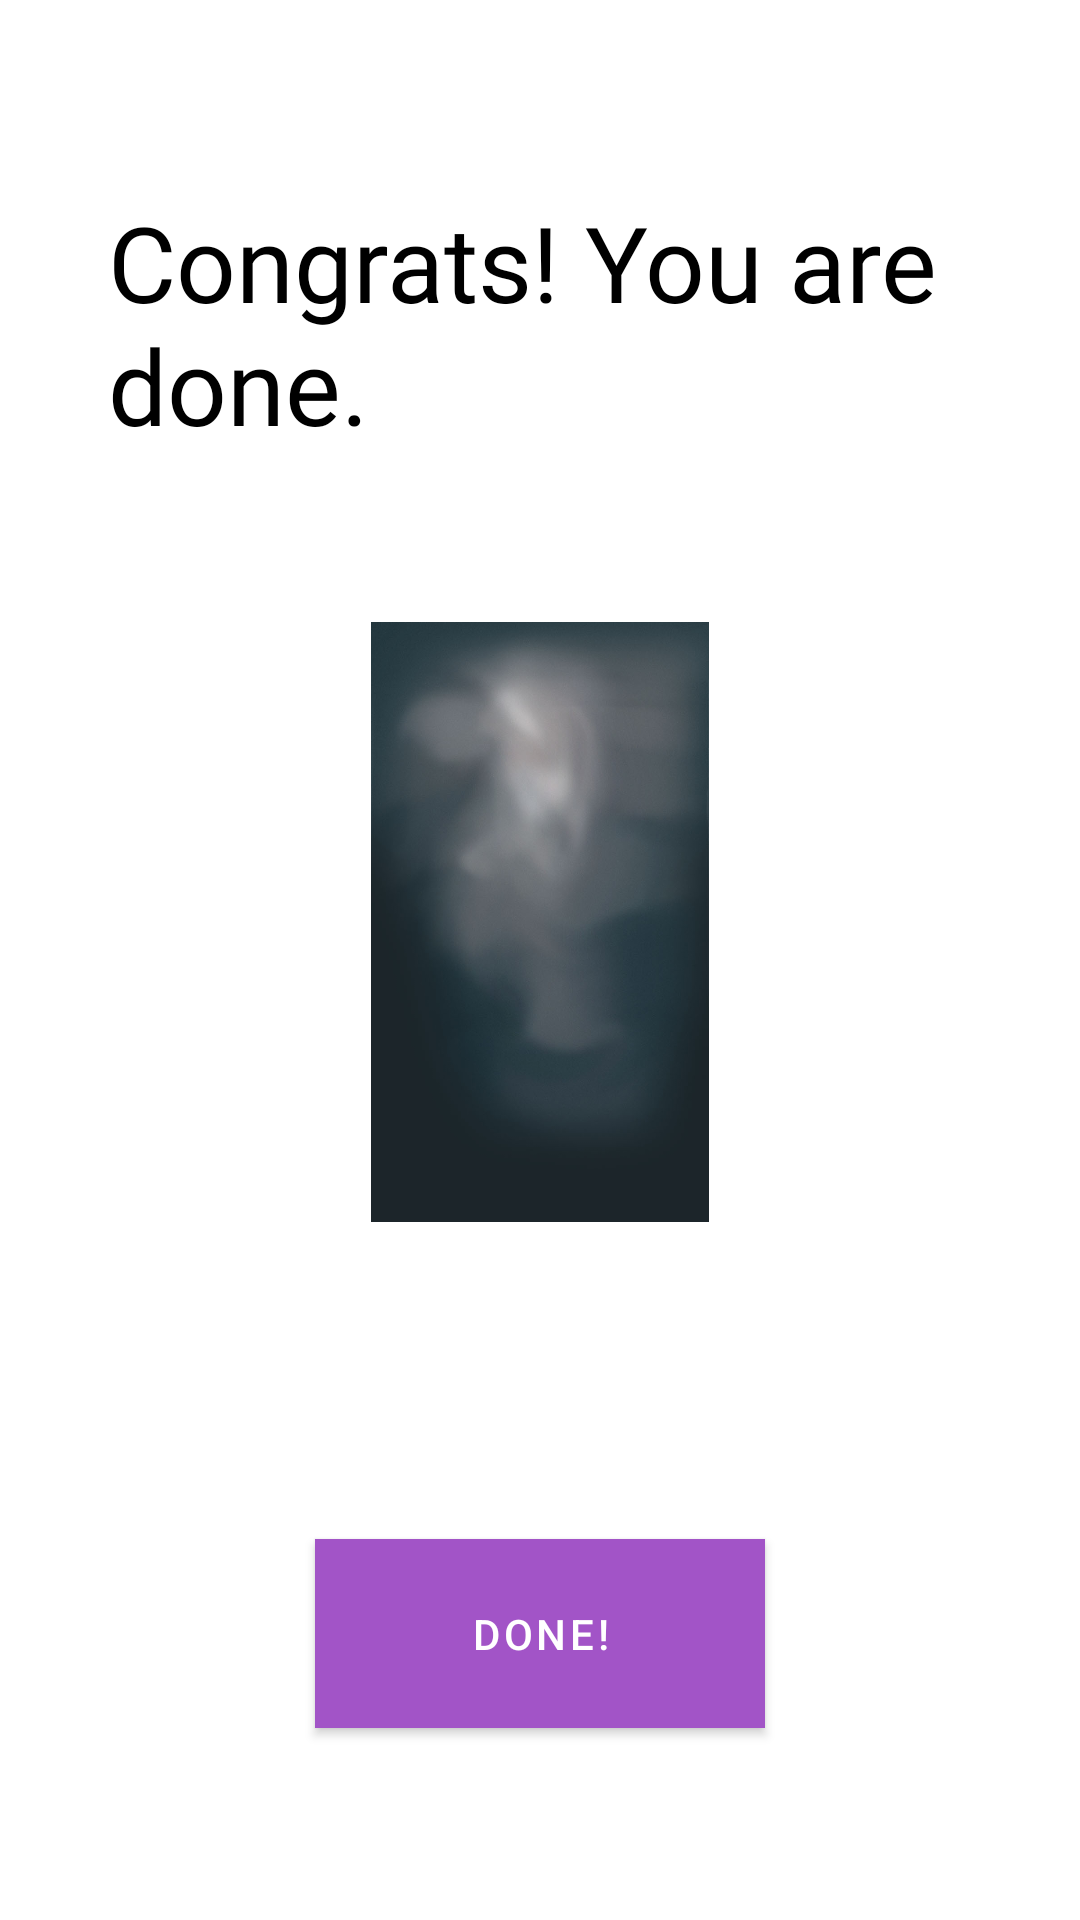

This screen was rendered from an Android layout file. Write that file and the resources it references.
<!-- AndroidManifest.xml: application theme AuthTheme -->
<!-- res/layout/add_photo_fragment3.xml -->
<?xml version="1.0" encoding="utf-8"?>
<layout xmlns:android="http://schemas.android.com/apk/res/android"
    xmlns:app="http://schemas.android.com/apk/res-auto"
    xmlns:tools="http://schemas.android.com/tools">

    <ScrollView
        android:layout_width="match_parent"
        android:layout_height="match_parent"
        android:fillViewport="true">

        <androidx.constraintlayout.widget.ConstraintLayout
            android:layout_width="match_parent"
            android:layout_height="wrap_content"
            tools:background="@color/colorSurface">

            <androidx.constraintlayout.widget.Guideline
                android:id="@+id/left_guideline"
                android:layout_width="wrap_content"
                android:layout_height="wrap_content"
                android:orientation="vertical"
                app:layout_constraintGuide_percent="0.10" />

            <androidx.constraintlayout.widget.Guideline
                android:id="@+id/right_guidline"
                android:layout_width="wrap_content"
                android:layout_height="wrap_content"
                android:orientation="vertical"
                app:layout_constraintGuide_percent="0.90" />

            <androidx.constraintlayout.widget.Guideline
                android:id="@+id/top_guidline"
                android:layout_width="wrap_content"
                android:layout_height="wrap_content"
                android:orientation="horizontal"
                app:layout_constraintGuide_percent="0.10" />

            <androidx.constraintlayout.widget.Guideline
                android:id="@+id/bottom_guideline"
                android:layout_width="wrap_content"
                android:layout_height="wrap_content"
                android:orientation="horizontal"
                app:layout_constraintGuide_percent="0.90" />

            <TextView
                android:id="@+id/almost_done_text"
                android:layout_width="0dp"
                android:layout_height="wrap_content"
                android:fontFamily="@font/myriadpro"
                android:text="@string/congrats_you_are_done"
                android:textColor="@color/colorTextDark"
                android:textSize="@dimen/header_text_big"
                app:layout_constraintBottom_toTopOf="@+id/add_photo_image"
                app:layout_constraintStart_toStartOf="@+id/left_guideline"
                app:layout_constraintTop_toTopOf="@id/top_guidline"
                app:layout_constraintEnd_toStartOf="@id/right_guidline"
                app:layout_constraintVertical_chainStyle="spread_inside" />

            <ImageView
                android:id="@+id/add_photo_image"
                android:layout_width="150dp"
                android:layout_height="200dp"
                android:layout_marginBottom="50dp"
                app:layout_constraintBottom_toTopOf="@+id/done_button"
                app:layout_constraintEnd_toStartOf="@+id/right_guidline"
                app:layout_constraintHorizontal_bias="0.5"
                app:layout_constraintStart_toEndOf="@id/left_guideline"
                app:layout_constraintTop_toBottomOf="@+id/almost_done_text"
                app:srcCompat="@drawable/background"
                tools:ignore="ContentDescription" />

            <com.google.android.material.button.MaterialButton
                android:id="@+id/done_button"
                style="@style/addPhotoButtonColored"
                android:layout_width="0dp"
                android:backgroundTint="@color/colorAccent2"
                android:text="@string/done"
                android:textColor="@color/colorSurface"
                app:layout_constraintBottom_toBottomOf="@id/bottom_guideline"
                app:layout_constraintEnd_toEndOf="@+id/add_photo_image"
                app:layout_constraintHorizontal_bias="0.0"
                app:layout_constraintStart_toStartOf="@+id/add_photo_image"
                app:layout_constraintTop_toBottomOf="@+id/add_photo_image"
                app:layout_constraintVertical_bias="1.0" />


        </androidx.constraintlayout.widget.ConstraintLayout>
    </ScrollView>

</layout>
<!-- resources referenced by this layout -->
<resources>
  <color name="colorAccent2">#ff7a7a</color>
  <color name="colorSurface">#ffffff</color>
  <color name="colorTextDark">#000000</color>
  <dimen name="header_text_big">35sp</dimen>
  <!-- drawable background: jpg bitmap (drawable-v24, 39912 bytes) -->
  <string name="congrats_you_are_done">Congrats! You are done.</string>
  <string name="done">Done!</string>
  <style name="addPhotoButtonColored" parent="Widget.MaterialComponents.Button">
          <item name="cornerRadius">20dp</item>
          <item name="android:layout_height">63dp</item>
          <item name="android:background">@drawable/background</item>
      </style>
  <style name="AuthTheme" parent="Theme.MaterialComponents.DayNight.NoActionBar">
          
          <item name="colorPrimary">@color/colorSecondaryVariant</item>
          <item name="colorPrimaryDark">@color/colorPrimary</item>
          <item name="colorAccent">@color/colorAccent</item>
          <item name="colorSecondary">@color/colorSecondary</item>
          <item name="colorPrimaryVariant">@color/colorOnPrimaryVariant</item>
          <item name="colorSecondaryVariant">@color/colorSecondaryVariant</item>
          <item name="checkboxStyle">@style/Widget.MaterialComponents.CompoundButton.CheckBox</item>
          <item name="android:windowFullscreen">true</item>
          <item name="android:windowContentTransitions">true</item>
          <item name="colorOnSurface">@color/colorOnSurface</item>
          <item name="android:windowBackground">@drawable/splashscreen_drawable</item>
          <item name="shapeAppearanceMediumComponent">@style/progressBar</item>
      </style>
  <color name="colorSecondaryVariant">#a254c7</color>
  <color name="colorPrimary">#2ca3f2</color>
  <color name="colorAccent">#f65a5b</color>
  <color name="colorSecondary">#e765b9</color>
  <color name="colorOnPrimaryVariant">#3390e8</color>
  <color name="colorOnSurface">#3E3E3E</color>
  <!-- drawable splashscreen_drawable (drawable) -->
  <?xml version="1.0" encoding="utf-8"?>
  <layer-list xmlns:android="http://schemas.android.com/apk/res/android">
      <item>
          <shape>
              <gradient
                  android:endColor="@color/colorPrimaryDark"
                  android:startColor="@color/colorPrimary" />
          </shape>
      </item>
      <item
          android:drawable="@drawable/google_icon"
          android:gravity="center" />
  
  </layer-list>
  <style name="progressBar" parent="ShapeAppearance.MaterialComponents.MediumComponent">
  
          <item name="cornerSize">15dp</item>
      </style>
  <color name="colorPrimaryDark">#6107a5</color>
</resources>
